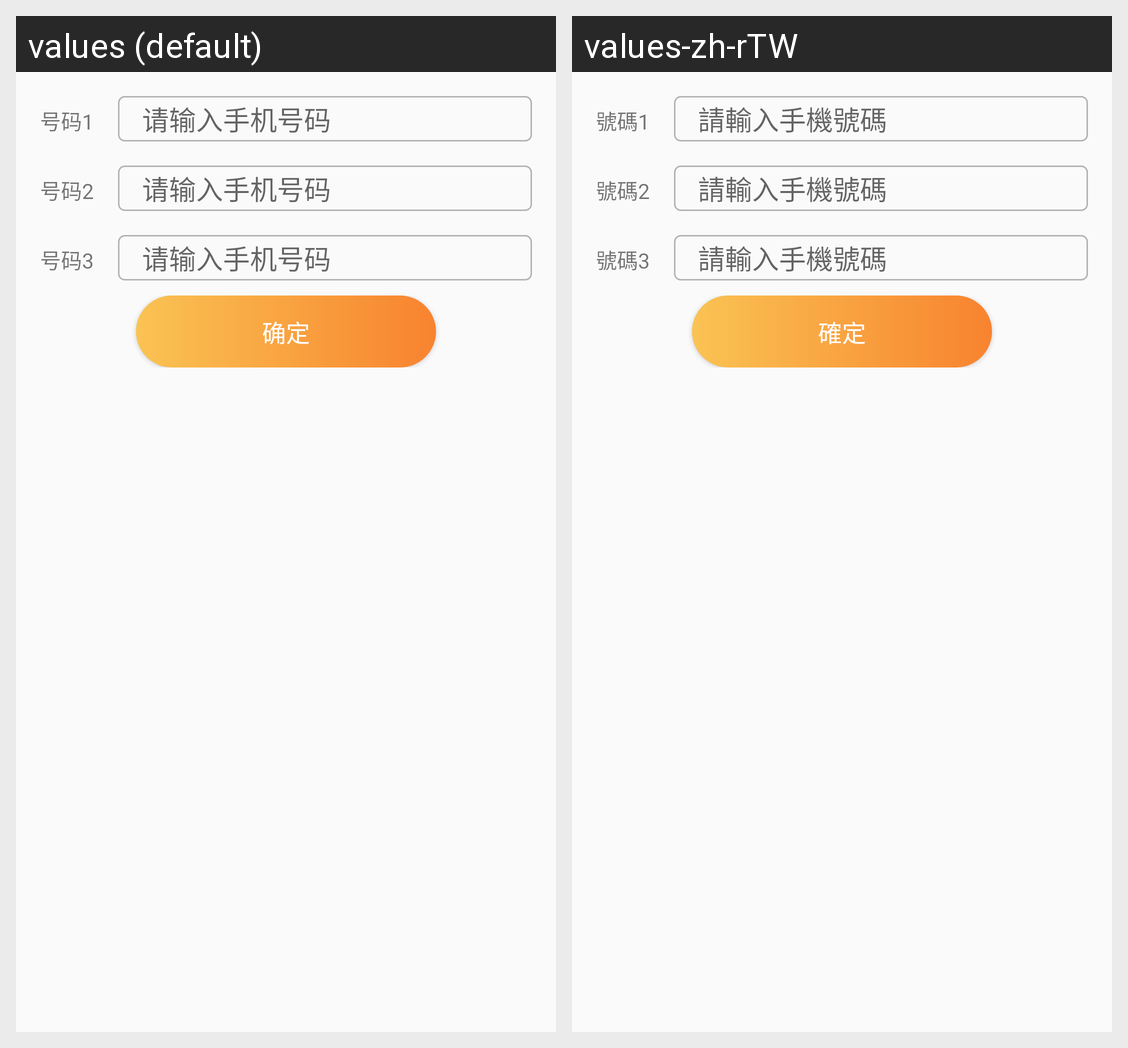

The Android screen above is rendered under two locales of the same app. Produce the string resources it draws, with the default and per-locale values.
Android screen res/layout/device_setting_sos.xml rendered under 2 locales, left to right: values (default), values-zh-rTW. Device: Nexus 5 (rendered at 1080×1920; each locale shown at half size, 540×960, under a caption strip naming it); theme AppTheme.
Strings drawn on this screen, with the default value and each locale's value (text and hints the layout hard-codes, and strings that could not be matched under every locale, appear in the picture but are not listed):

num1
  values: 号码1
  values-zh-rTW: 號碼1

login_input_phone
  values: 请输入手机号码
  values-zh-rTW: 請輸入手機號碼

num2
  values: 号码2
  values-zh-rTW: 號碼2

num3
  values: 号码3
  values-zh-rTW: 號碼3

btn_sure
  values: 确定
  values-zh-rTW: 確定
